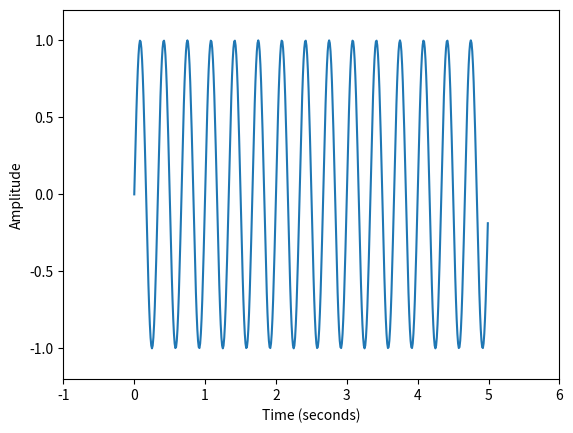
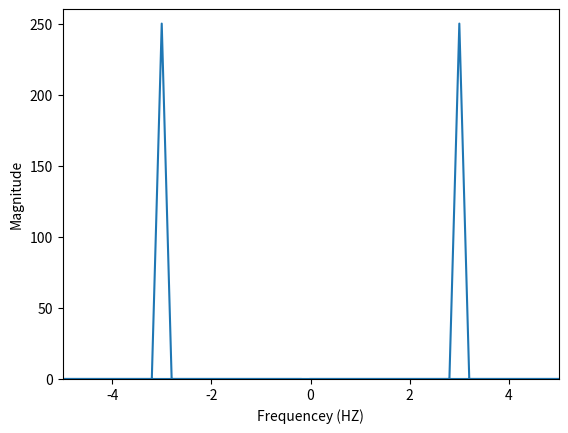

These charts were generated, in order, by the following Python code:
import  numpy as np
import matplotlib.pyplot as plt

# Unique identifiers for each figure
FIGURE1 = 1
FIGURE2 = 2

#Wave parameter
FREQUENCY  =  3
SAMPLE_RATE = 100
TIME_STEM =1.0 / SAMPLE_RATE

# Like range() for floating point
t1 = np.arange(0.0,5.0 ,TIME_STEM)
print(t1)

# Compute a sine wave
wave = np.sin(FREQUENCY * 2 * np.pi * t1)

#Compute Fast Fourier Transform
fft_result = np.fft.fft(wave)

#Compute x-axis values for frequency domain
t2 = np.fft.fftfreq(len(t1), TIME_STEM)




##   The plt.axis() function is used to set the range of the x and y axes.
plt.figure(FIGURE1)
plt.plot(t1, wave)
plt.xlabel("Time (seconds)")
plt.ylabel("Amplitude")

## 对某一个部分进行缩放?
plt.axis([-1,6,-1.2,1.2])


plt.figure(FIGURE2)
plt.plot(t2 , np.abs(fft_result))
plt.xlabel("Frequencey (HZ)")
plt.ylabel("Magnitude")
plt.axis([-5,5, 0 ,260])
## set plot axis ranges (set some space buffer)

plt.show()




